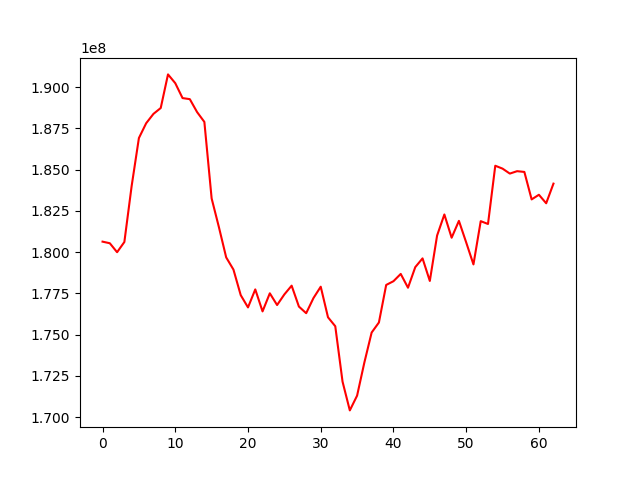

The file beside this chart, header and first rows:
, 0
0, 180640537
1, 180543501
2, 179999716
3, 180619155
4, 184008233
5, 186921259
6, 187818882
7, 188385479
8, 188741266
9, 190778282
10, 190246183
11, 189343182
12, 189277697
13, 188493332
14, 187897979
15, 183259962
16, 181518881
17, 179686629
18, 178946232
19, 177397235
20, 176654028
21, 177745011
22, 176412763
23, 177509702
24, 176798017
25, 177442053
26, 177972337
27, 176704986
28, 176302861
29, 177219673
30, 177909698
31, 176055744
32, 175512386
33, 172154423
34, 170411325
35, 171306119
36, 173313805
37, 175130602
38, 175740237
39, 178015224
40, 178242152
41, 178684068
42, 177847805
43, 179095321
44, 179626024
45, 178257999
46, 181010016
47, 182287807
48, 180878793
49, 181900169
50, 180595545
51, 179260470
52, 181882786
53, 181710411
54, 185241857
55, 185066227
56, 184765883
57, 184912187
58, 184866076
59, 183200998
... 3 more rows
